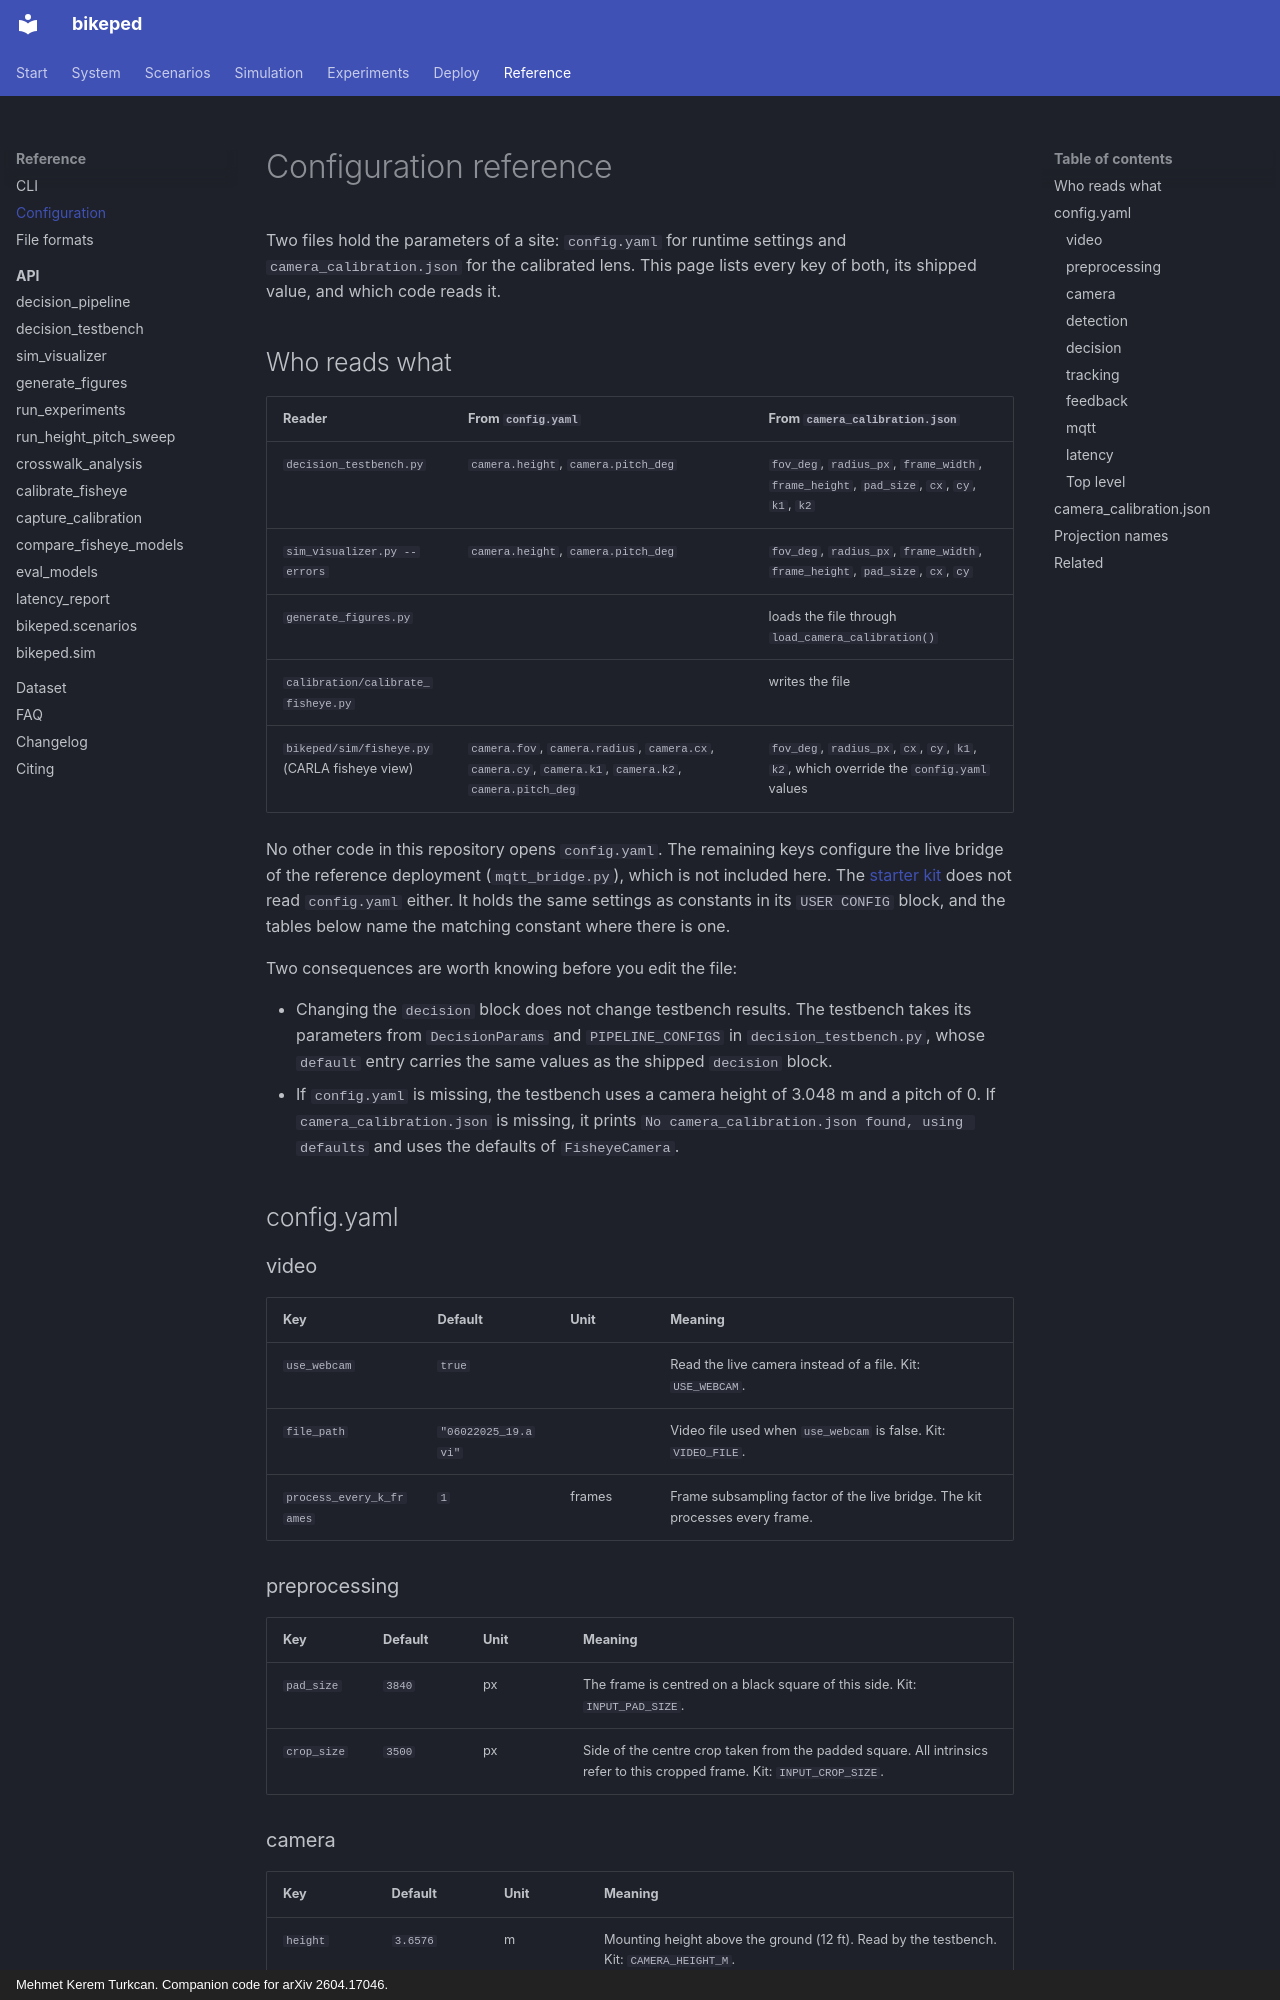

repository: mkturkcan/bikeped · page: reference/config/index.html · generator: mkdocs · copyright: Mehmet Kerem Turkcan. Companion code for arXiv 2604.17046.

# Configuration reference

Two files hold the parameters of a site: `config.yaml` for runtime settings and `camera_calibration.json` for the calibrated lens. This page lists every key of both, its shipped value, and which code reads it.

## Who reads what

| Reader | From `config.yaml` | From `camera_calibration.json` |
|---|---|---|
| `decision_testbench.py` | `camera.height`, `camera.pitch_deg` | `fov_deg`, `radius_px`, `frame_width`, `frame_height`, `pad_size`, `cx`, `cy`, `k1`, `k2` |
| `sim_visualizer.py --errors` | `camera.height`, `camera.pitch_deg` | `fov_deg`, `radius_px`, `frame_width`, `frame_height`, `pad_size`, `cx`, `cy` |
| `generate_figures.py` | | loads the file through `load_camera_calibration()` |
| `calibration/calibrate_fisheye.py` | | writes the file |
| `bikeped/sim/fisheye.py` (CARLA fisheye view) | `camera.fov`, `camera.radius`, `camera.cx`, `camera.cy`, `camera.k1`, `camera.k2`, `camera.pitch_deg` | `fov_deg`, `radius_px`, `cx`, `cy`, `k1`, `k2`, which override the `config.yaml` values |

No other code in this repository opens `config.yaml`. The remaining keys configure the live bridge of the reference deployment (`mqtt_bridge.py`), which is not included here. The [starter kit](../deployment/index.md) does not read `config.yaml` either. It holds the same settings as constants in its `USER CONFIG` block, and the tables below name the matching constant where there is one.

Two consequences are worth knowing before you edit the file:

- Changing the `decision` block does not change testbench results. The testbench takes its parameters from `DecisionParams` and `PIPELINE_CONFIGS` in `decision_testbench.py`, whose `default` entry carries the same values as the shipped `decision` block.
- If `config.yaml` is missing, the testbench uses a camera height of 3.048 m and a pitch of 0. If `camera_calibration.json` is missing, it prints `No camera_calibration.json found, using defaults` and uses the defaults of `FisheyeCamera`.

## config.yaml

### video

| Key | Default | Unit | Meaning |
|---|---|---|---|
| `use_webcam` | `true` | | Read the live camera instead of a file. Kit: `USE_WEBCAM`. |
| `file_path` | `"06022025_19.avi"` | | Video file used when `use_webcam` is false. Kit: `VIDEO_FILE`. |
| `process_every_k_frames` | `1` | frames | Frame subsampling factor of the live bridge. The kit processes every frame. |

### preprocessing

| Key | Default | Unit | Meaning |
|---|---|---|---|
| `pad_size` | `3840` | px | The frame is centred on a black square of this side. Kit: `INPUT_PAD_SIZE`. |
| `crop_size` | `3500` | px | Side of the centre crop taken from the padded square. All intrinsics refer to this cropped frame. Kit: `INPUT_CROP_SIZE`. |
